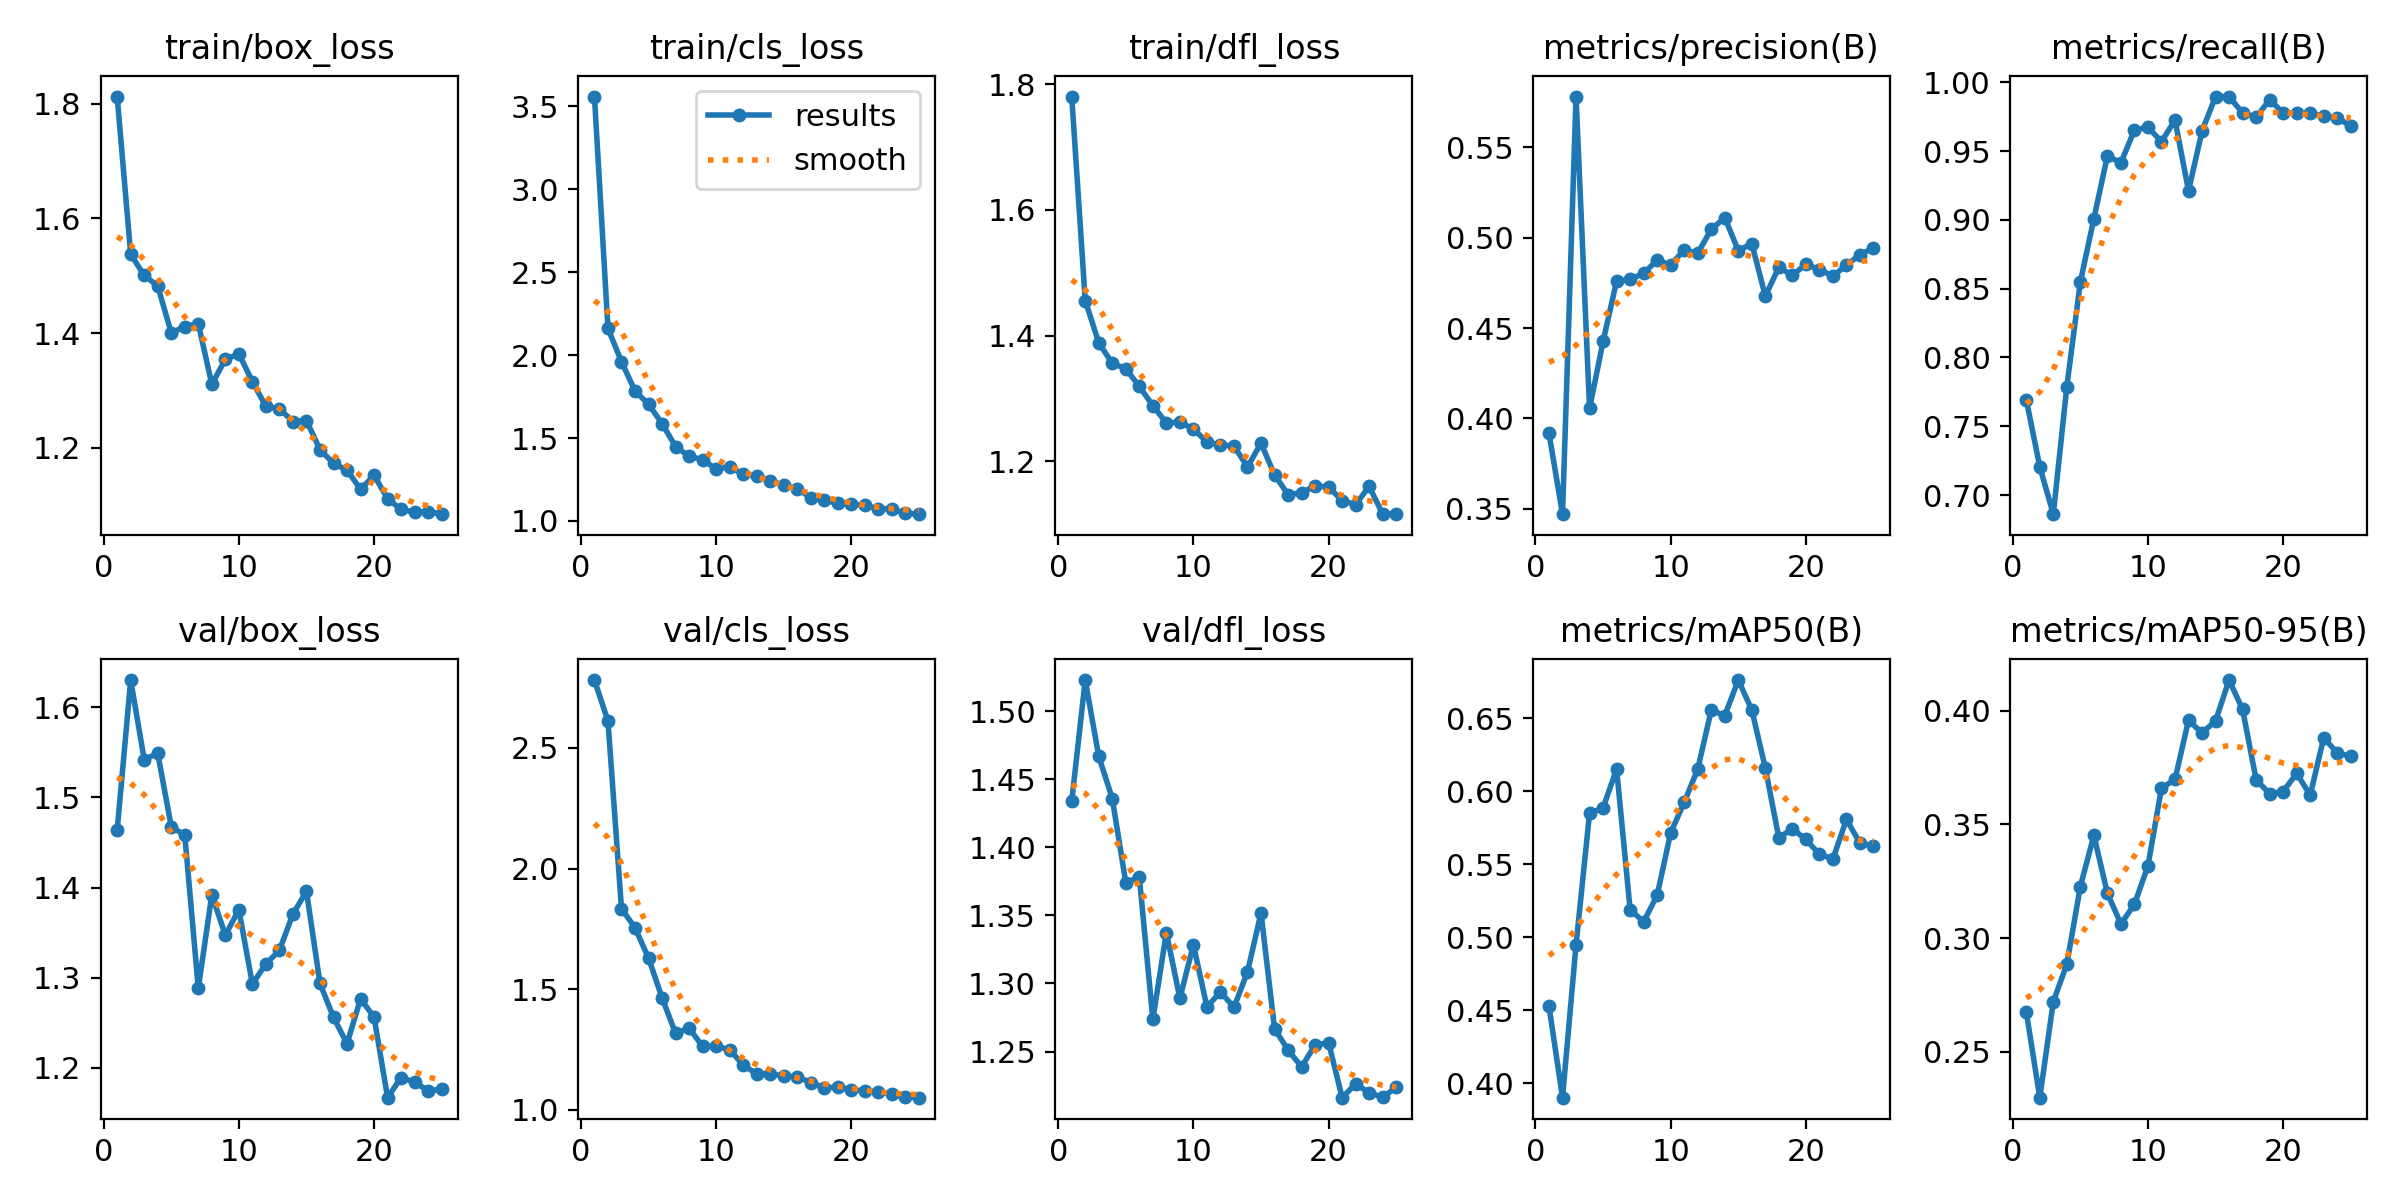

The file beside this chart, header and first rows:
epoch, time, train/box_loss, train/cls_loss, train/dfl_loss, metrics/precision(B), metrics/recall(B), metrics/mAP50(B), metrics/mAP50-95(B), val/box_loss, val/cls_loss, val/dfl_loss, lr/pg0, lr/pg1, lr/pg2
1, 73.38, 1.813, 3.558, 1.78, 0.3917, 0.7693, 0.4526, 0.2676, 1.464, 2.781, 1.434, 0.0003284, 0.0003284, 0.0003284
2, 146.5, 1.538, 2.161, 1.456, 0.347, 0.7206, 0.3901, 0.2298, 1.63, 2.611, 1.523, 0.0006355, 0.0006355, 0.0006355
3, 221.2, 1.501, 1.96, 1.388, 0.5781, 0.6862, 0.4948, 0.2721, 1.542, 1.834, 1.467, 0.0009162, 0.0009162, 0.0009162
4, 299.6, 1.482, 1.784, 1.356, 0.4056, 0.7789, 0.5849, 0.2885, 1.549, 1.755, 1.436, 0.0008812, 0.0008812, 0.0008812
5, 377.7, 1.4, 1.704, 1.347, 0.4426, 0.8549, 0.5886, 0.3226, 1.468, 1.63, 1.374, 0.0008416, 0.0008416, 0.0008416
6, 456, 1.411, 1.587, 1.319, 0.476, 0.9009, 0.6153, 0.3451, 1.458, 1.465, 1.378, 0.000802, 0.000802, 0.000802
7, 533.2, 1.416, 1.448, 1.288, 0.4769, 0.9464, 0.519, 0.3197, 1.288, 1.318, 1.274, 0.0007624, 0.0007624, 0.0007624
8, 610.1, 1.311, 1.39, 1.261, 0.4802, 0.9415, 0.5105, 0.3062, 1.392, 1.339, 1.337, 0.0007228, 0.0007228, 0.0007228
9, 687.4, 1.354, 1.37, 1.262, 0.4876, 0.9653, 0.5288, 0.3148, 1.347, 1.264, 1.289, 0.0006832, 0.0006832, 0.0006832
10, 765.7, 1.364, 1.313, 1.251, 0.4848, 0.9673, 0.5716, 0.3318, 1.375, 1.263, 1.328, 0.0006436, 0.0006436, 0.0006436
11, 842.1, 1.315, 1.326, 1.23, 0.4933, 0.9568, 0.5924, 0.3659, 1.293, 1.251, 1.283, 0.000604, 0.000604, 0.000604
12, 920, 1.272, 1.281, 1.226, 0.4914, 0.9725, 0.6151, 0.3698, 1.315, 1.185, 1.294, 0.0005644, 0.0005644, 0.0005644
13, 1000, 1.268, 1.274, 1.224, 0.5046, 0.9211, 0.6555, 0.3957, 1.33, 1.15, 1.282, 0.0005248, 0.0005248, 0.0005248
14, 1077, 1.246, 1.243, 1.191, 0.5111, 0.9645, 0.6519, 0.3901, 1.371, 1.15, 1.308, 0.0004852, 0.0004852, 0.0004852
15, 1156, 1.247, 1.215, 1.229, 0.4928, 0.9896, 0.6762, 0.3955, 1.396, 1.141, 1.352, 0.0004456, 0.0004456, 0.0004456
16, 1236, 1.197, 1.194, 1.178, 0.4968, 0.9896, 0.6558, 0.4134, 1.294, 1.138, 1.267, 0.000406, 0.000406, 0.000406
17, 1317, 1.173, 1.141, 1.147, 0.4677, 0.9777, 0.6159, 0.4005, 1.256, 1.113, 1.251, 0.0003664, 0.0003664, 0.0003664
18, 1395, 1.161, 1.123, 1.15, 0.4836, 0.9745, 0.5681, 0.3696, 1.227, 1.092, 1.239, 0.0003268, 0.0003268, 0.0003268
19, 1473, 1.127, 1.108, 1.161, 0.4792, 0.9873, 0.5744, 0.3634, 1.276, 1.095, 1.255, 0.0002872, 0.0002872, 0.0002872
20, 1552, 1.152, 1.101, 1.159, 0.4853, 0.9777, 0.567, 0.3644, 1.256, 1.084, 1.256, 0.0002476, 0.0002476, 0.0002476
21, 1631, 1.111, 1.093, 1.137, 0.4824, 0.9777, 0.5569, 0.3724, 1.167, 1.079, 1.216, 0.000208, 0.000208, 0.000208
22, 1709, 1.092, 1.074, 1.131, 0.4787, 0.9777, 0.5537, 0.3628, 1.189, 1.076, 1.226, 0.0001684, 0.0001684, 0.0001684
23, 1787, 1.088, 1.072, 1.16, 0.4849, 0.9753, 0.5807, 0.3881, 1.184, 1.065, 1.22, 0.0001288, 0.0001288, 0.0001288
24, 1864, 1.088, 1.046, 1.116, 0.4906, 0.9742, 0.5645, 0.3814, 1.175, 1.054, 1.216, 8.92e-05, 8.92e-05, 8.92e-05
25, 1943, 1.084, 1.041, 1.117, 0.4945, 0.9681, 0.5625, 0.3799, 1.176, 1.051, 1.224, 4.96e-05, 4.96e-05, 4.96e-05
